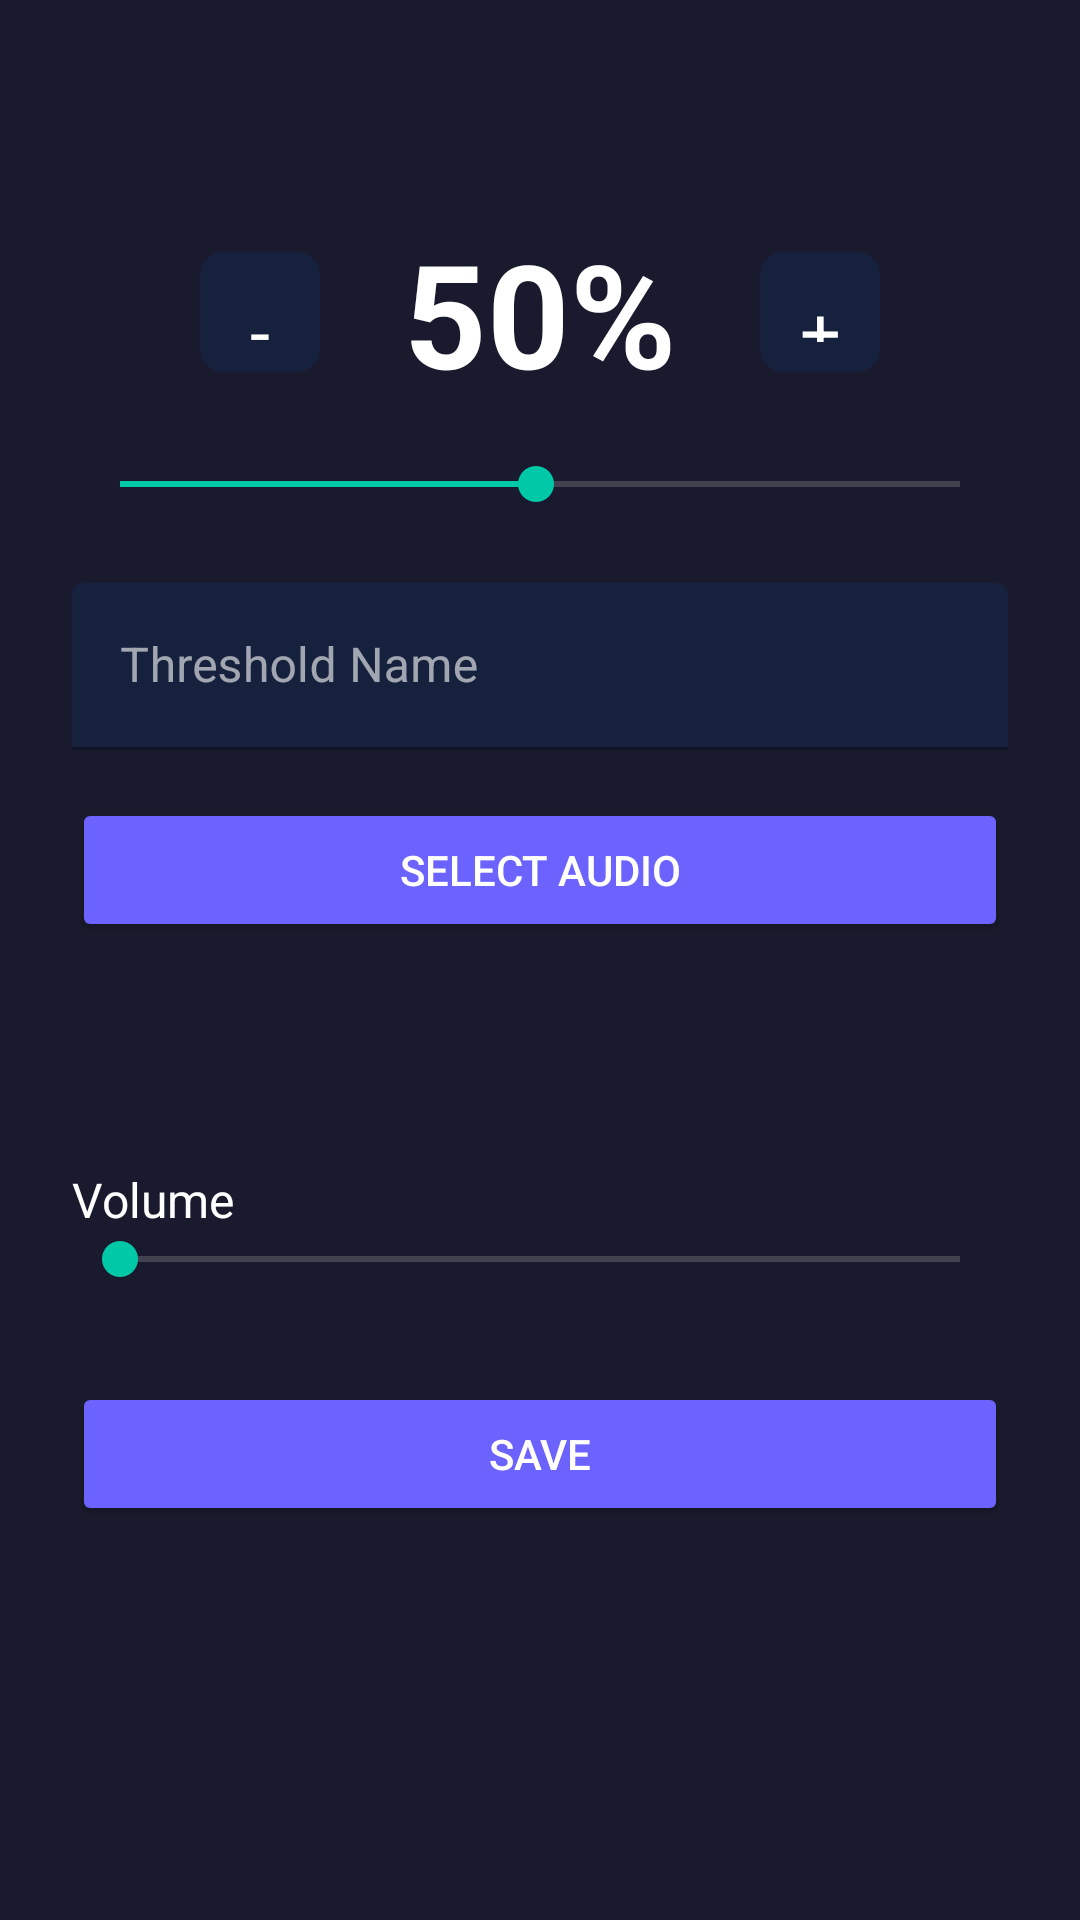

Layout XML and referenced resources for this Android screen:
<!-- AndroidManifest.xml: application theme Theme.DimaghKharab -->
<!-- res/layout/activity_add_threshold.xml -->
<?xml version="1.0" encoding="utf-8"?>
<ScrollView xmlns:android="http://schemas.android.com/apk/res/android"
    xmlns:app="http://schemas.android.com/apk/res-auto"
    android:layout_width="match_parent"
    android:layout_height="match_parent"
    android:background="#1A1A2E"
    android:fillViewport="true">

    <LinearLayout
        android:layout_width="match_parent"
        android:layout_height="wrap_content"
        android:gravity="center_horizontal"
        android:orientation="vertical"
        android:padding="24dp">

        <LinearLayout
            android:layout_width="wrap_content"
            android:layout_height="wrap_content"
            android:layout_marginTop="48dp"
            android:gravity="center"
            android:orientation="horizontal">

            <com.google.android.material.button.MaterialButton
                android:id="@+id/btnMinus"
                style="@style/Widget.Material3.Button.IconButton"
                android:layout_width="48dp"
                android:layout_height="48dp"
                android:contentDescription="Decrease"
                android:text="-"
                android:textColor="#FFFFFF"
                android:textSize="24sp"
                app:backgroundTint="#16213E"
                app:cornerRadius="8dp" />

            <TextView
                android:id="@+id/tvPercentage"
                android:layout_width="wrap_content"
                android:layout_height="wrap_content"
                android:layout_marginHorizontal="24dp"
                android:text="50%"
                android:textColor="#FFFFFF"
                android:textSize="48sp"
                android:textStyle="bold" />

            <com.google.android.material.button.MaterialButton
                android:id="@+id/btnPlus"
                style="@style/Widget.Material3.Button.IconButton"
                android:layout_width="48dp"
                android:layout_height="48dp"
                android:contentDescription="Increase"
                android:text="+"
                android:textColor="#FFFFFF"
                android:textSize="24sp"
                app:backgroundTint="#16213E"
                app:cornerRadius="8dp" />

        </LinearLayout>

        <SeekBar
            android:id="@+id/seekThreshold"
            android:layout_width="match_parent"
            android:layout_height="wrap_content"
            android:layout_marginTop="16dp"
            android:max="99"
            android:progress="49" />

        <com.google.android.material.textfield.TextInputLayout
            android:id="@+id/tilThresholdName"
            android:layout_width="match_parent"
            android:layout_height="wrap_content"
            android:layout_marginTop="24dp"
            app:boxBackgroundColor="#16213E"
            app:boxStrokeColor="#6C63FF"
            app:hintTextColor="#B0B0B0">

            <com.google.android.material.textfield.TextInputEditText
                android:id="@+id/etThresholdName"
                android:layout_width="match_parent"
                android:layout_height="wrap_content"
                android:hint="Threshold Name"
                android:textColor="#FFFFFF"
                android:textColorHint="#B0B0B0" />

        </com.google.android.material.textfield.TextInputLayout>

        <Button
            android:id="@+id/btnSelectAudio"
            android:layout_width="match_parent"
            android:layout_height="48dp"
            android:layout_marginTop="16dp"
            android:backgroundTint="#6C63FF"
            android:text="Select Audio"
            android:textColor="#FFFFFF" />

        <TextView
            android:id="@+id/tvAudioPath"
            android:layout_width="match_parent"
            android:layout_height="wrap_content"
            android:layout_marginTop="8dp"
            android:padding="12dp"
            android:textColor="#B0B0B0"
            android:textSize="14sp" />

        <TextView
            android:layout_width="match_parent"
            android:layout_height="wrap_content"
            android:layout_marginTop="24dp"
            android:text="Volume"
            android:textColor="#FFFFFF"
            android:textSize="16sp" />

        <SeekBar
            android:id="@+id/seekVolume"
            android:layout_width="match_parent"
            android:layout_height="wrap_content"
            android:max="100" />

        <Button
            android:id="@+id/btnSave"
            android:layout_width="match_parent"
            android:layout_height="48dp"
            android:layout_marginTop="32dp"
            android:backgroundTint="#6C63FF"
            android:text="Save"
            android:textColor="#FFFFFF" />

    </LinearLayout>

</ScrollView>
<!-- resources referenced by this layout -->
<resources>
  <style name="Theme.DimaghKharab" parent="Theme.MaterialComponents.DayNight.NoActionBar">
          <item name="colorPrimary">#6C63FF</item>
          <item name="colorPrimaryDark">#5A52D5</item>
          <item name="colorAccent">#00C9A7</item>
          <item name="colorOnPrimary">#FFFFFF</item>
          <item name="colorSecondary">#00C9A7</item>
          <item name="colorOnSecondary">#FFFFFF</item>
          <item name="android:colorBackground">#1A1A2E</item>
          <item name="colorSurface">#16213E</item>
          <item name="colorOnSurface">#FFFFFF</item>
          <item name="android:textColorPrimary">#FFFFFF</item>
          <item name="android:textColorSecondary">#B0B0B0</item>
          <item name="android:statusBarColor">@android:color/transparent</item>
          <item name="android:navigationBarColor">#1A1A2E</item>
          <item name="android:windowLightStatusBar">false</item>
      </style>
</resources>
